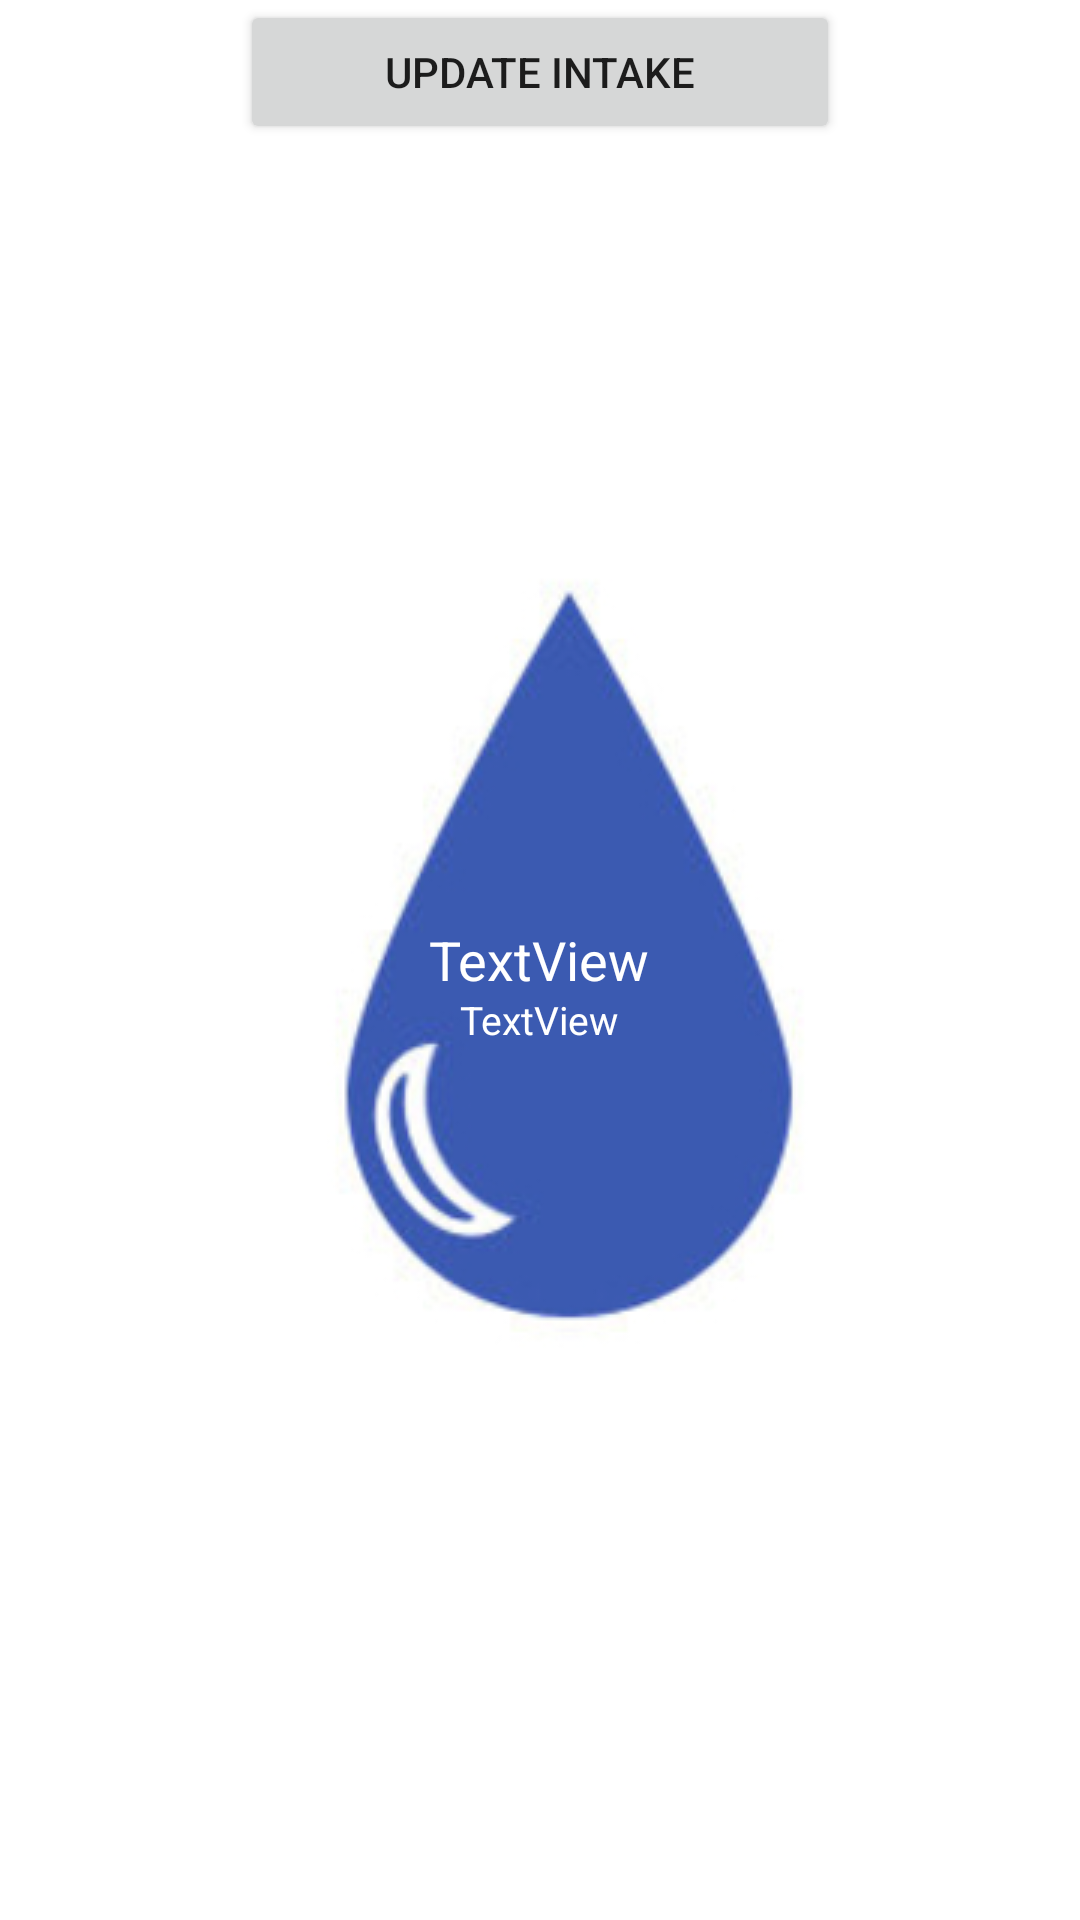

The Android layout XML behind this screen, and the referenced resources:
<!-- AndroidManifest.xml: application theme Theme.ThirstTrack -->
<!-- res/layout/fragment_home.xml -->
<?xml version="1.0" encoding="utf-8"?>
<FrameLayout xmlns:android="http://schemas.android.com/apk/res/android"
    xmlns:tools="http://schemas.android.com/tools"
    android:layout_width="match_parent"
    android:layout_height="match_parent"
    tools:context=".HomeFragment">

    <Button
        android:id="@+id/updateBtn"
        android:layout_width="match_parent"
        android:layout_height="wrap_content"
        android:layout_marginStart="80dp"
        android:layout_marginLeft="80dp"
        android:layout_marginEnd="80dp"
        android:layout_marginRight="80dp"
        android:text="update intake" />

    <ImageView
        android:id="@+id/myImageView"
        android:layout_width="wrap_content"
        android:layout_height="wrap_content"
        android:layout_gravity="center"
        android:background="@android:color/transparent"
        android:alpha="0.8"
        android:src="@drawable/water_drop2" />

    <TextView
        android:id="@+id/intakeLvl"
        android:layout_width="wrap_content"
        android:layout_height="wrap_content"
        android:layout_gravity="center"
        android:textColor="@color/design_default_color_on_primary"
        android:textSize="18sp"
        android:text="TextView" />

    <TextView
        android:id="@+id/intakeLvl2"
        android:layout_width="wrap_content"
        android:layout_height="wrap_content"
        android:layout_gravity="center"
        android:layout_marginTop="20dp"
        android:text="TextView"
        android:textColor="@color/design_default_color_on_primary"
        android:textSize="13sp" />


</FrameLayout>
<!-- resources referenced by this layout -->
<resources>
  <!-- drawable water_drop2: jpg bitmap (drawable, 27660 bytes) -->
  <style name="Theme.ThirstTrack" parent="Theme.MaterialComponents.DayNight.DarkActionBar">
          
          <item name="colorPrimary">@android:color/holo_blue_dark</item>
          <item name="colorPrimaryVariant">@color/design_default_color_secondary_variant</item>
          <item name="colorOnPrimary">@color/white</item>
          
          <item name="colorSecondary">@android:color/darker_gray</item>
          <item name="colorSecondaryVariant">@color/white</item>
          <item name="colorOnSecondary">@color/black</item>
          
          <item name="android:statusBarColor" tools:targetApi="l">?attr/colorPrimaryVariant</item>
          
      </style>
  <!-- not gathered from this repository: default colours our renderer supplied (Android Studio template values) -->
  <color name="black">#FF000000</color>
  <color name="white">#FFFFFFFF</color>
</resources>
